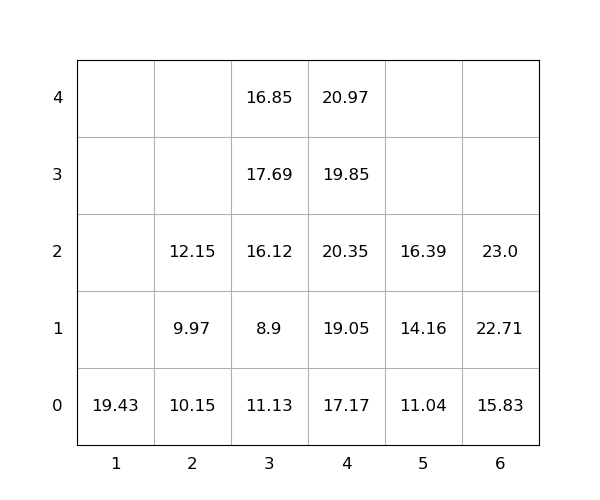

The table this chart was drawn from, first rows:
idx, loc_x, loc_y, loc_z, weight, seq, emerg, reloc, size(ft)
1, 5, 0, 0, 11.04, 0, 0, 0, 20
2, 4, 0, 0, 17.17, 0, 0, 0, 20
3, 6, 0, 0, 15.83, 0, 0, 0, 20
4, 5, 0, 1, 14.16, 0, 0, 0, 20
5, 1, 0, 0, 19.43, 0, 0, 0, 20
6, 6, 0, 1, 22.71, 1, 0, 0, 20
7, 4, 0, 1, 19.05, 2, 0, 1.0, 20
8, 4, 0, 2, 20.35, 3, 0, 1.0, 20
9, 5, 0, 2, 16.39, 4, 0, 0, 20
10, 3, 0, 0, 11.13, 5, 0, 1.0, 20
11, 4, 0, 3, 19.85, 6, 0, 1.0, 20
12, 3, 0, 1, 8.9, 7, 0, 1.0, 20
13, 6, 0, 2, 23.0, 8, 0, 0, 20
14, 3, 0, 2, 16.12, 9, 0, 1.0, 20
15, 3, 0, 3, 17.69, 10, 0, 1.0, 20
16, 3, 0, 4, 16.85, 11, 0, 1.0, 20
17, 2, 0, 0, 10.15, 12, 0, 1.0, 20
18, 2, 0, 1, 9.97, 13, 0, 1.0, 20
19, 4, 0, 4, 20.97, 14, 0, 1.0, 20
20, 2, 0, 2, 12.15, 15, 0, 1.0, 20
